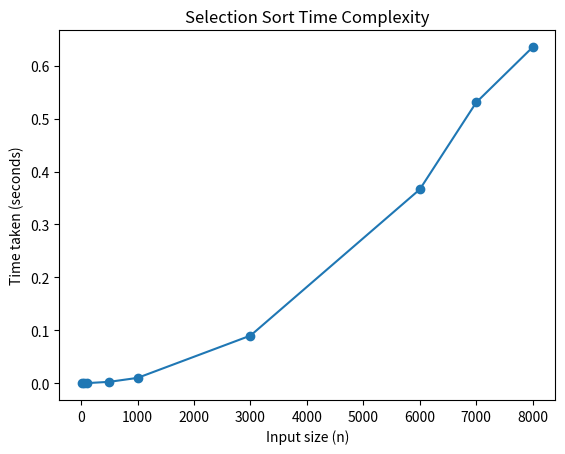

Reproduce this figure in Python.
import random
import time
import matplotlib.pyplot as plt

def selection_sort(arr):
    n = len(arr)
    for i in range(n-1):
        m = i
        for j in range(i+1, n):
            if arr[j] < arr[m]:
                m = j
        arr[i], arr[m] = arr[m], arr[i]

sizes = [10, 50, 100, 500, 1000, 3000, 6000, 7000, 8000]
times = []

for n in sizes:
    arr = [random.randint(0, 10000) for _ in range(n)]
    start = time.time()
    selection_sort(arr)
    end = time.time()
    print(f"For input size {n} time taken = {end-start}")
    times.append(end-start)

plt.plot(sizes, times, marker='o')
plt.xlabel("Input size (n)")
plt.ylabel("Time taken (seconds)")
plt.title("Selection Sort Time Complexity")
plt.show()
